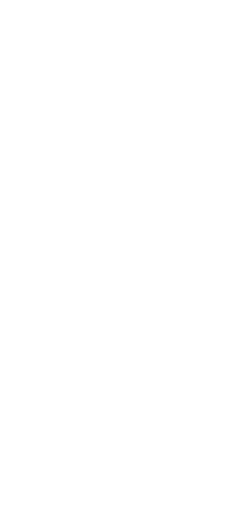
t = 0.00 s
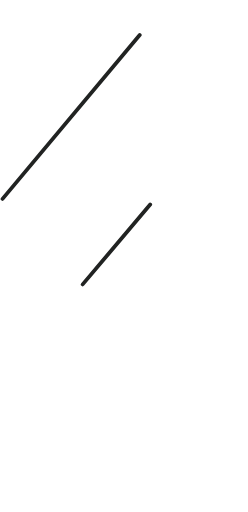
t = 1.20 s
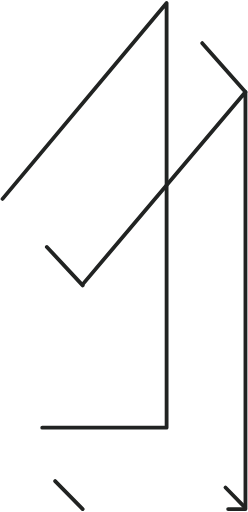
t = 2.30 s
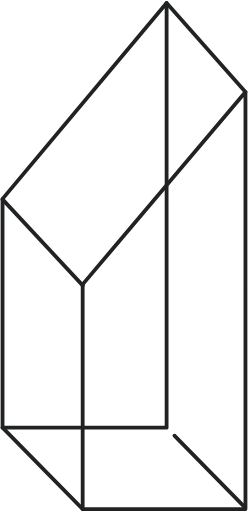
t = 3.60 s
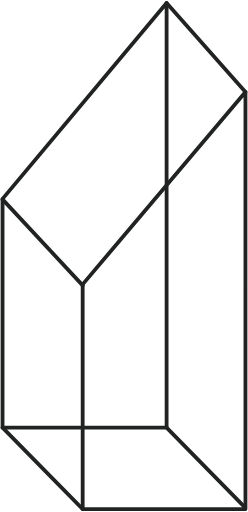
t = 4.55 s
t = 6.05 s: frame unchanged from t = 4.55 s, image omitted

The animated SVG that drew these frames (rendered in a browser with its animation timeline set to each time). Animation: 8 CSS @keyframes rules; one cycle of 7.20 s, repeats indefinitely.

<svg width="195" height="402" viewBox="0 0 195 402" fill="none" xmlns="http://www.w3.org/2000/svg" style="">
<path d="M2.00001 156.081L131 1.99999L131 336L2.00003 336L2.00001 156.081Z" stroke="#212322" stroke-width="3" stroke-miterlimit="10" stroke-linecap="round" stroke-linejoin="round" class="pPsKwrmS_0"></path>
<path d="M65 223.313L193 72L193 400L65 400L65 223.598" stroke="#212322" stroke-width="3" stroke-miterlimit="10" stroke-linecap="round" stroke-linejoin="round" class="pPsKwrmS_1"></path>
<path d="M193 72L131 2" stroke="#212322" stroke-width="3" stroke-miterlimit="10" stroke-linecap="round" stroke-linejoin="round" class="pPsKwrmS_2"></path>
<path d="M64.9988 224.088L2 156.5" stroke="#212322" stroke-width="3" stroke-miterlimit="10" stroke-linecap="round" stroke-linejoin="round" class="pPsKwrmS_3"></path>
<path d="M65 400L2 336" stroke="#212322" stroke-width="3" stroke-miterlimit="10" stroke-linecap="round" stroke-linejoin="round" class="pPsKwrmS_4"></path>
<path d="M192 398L131 336" stroke="#212322" stroke-width="3" stroke-miterlimit="10" stroke-linecap="round" stroke-linejoin="round" class="pPsKwrmS_5"></path>
<style data-made-with="vivus-instant">.pPsKwrmS_0{stroke-dasharray:844 846;stroke-dashoffset:845;animation:pPsKwrmS_draw_0 7200ms linear 0ms infinite,pPsKwrmS_fade 7200ms linear 0ms infinite;}.pPsKwrmS_1{stroke-dasharray:831 833;stroke-dashoffset:832;animation:pPsKwrmS_draw_1 7200ms linear 0ms infinite,pPsKwrmS_fade 7200ms linear 0ms infinite;}.pPsKwrmS_2{stroke-dasharray:94 96;stroke-dashoffset:95;animation:pPsKwrmS_draw_2 7200ms linear 0ms infinite,pPsKwrmS_fade 7200ms linear 0ms infinite;}.pPsKwrmS_3{stroke-dasharray:93 95;stroke-dashoffset:94;animation:pPsKwrmS_draw_3 7200ms linear 0ms infinite,pPsKwrmS_fade 7200ms linear 0ms infinite;}.pPsKwrmS_4{stroke-dasharray:90 92;stroke-dashoffset:91;animation:pPsKwrmS_draw_4 7200ms linear 0ms infinite,pPsKwrmS_fade 7200ms linear 0ms infinite;}.pPsKwrmS_5{stroke-dasharray:87 89;stroke-dashoffset:88;animation:pPsKwrmS_draw_5 7200ms linear 0ms infinite,pPsKwrmS_fade 7200ms linear 0ms infinite;}@keyframes pPsKwrmS_draw{100%{stroke-dashoffset:0;}}@keyframes pPsKwrmS_fade{0%{stroke-opacity:1;}94.44444444444444%{stroke-opacity:1;}100%{stroke-opacity:0;}}@keyframes pPsKwrmS_draw_0{11.11111111111111%{stroke-dashoffset: 845}38.88888888888889%{ stroke-dashoffset: 0;}100%{ stroke-dashoffset: 0;}}@keyframes pPsKwrmS_draw_1{13.88888888888889%{stroke-dashoffset: 832}41.66666666666667%{ stroke-dashoffset: 0;}100%{ stroke-dashoffset: 0;}}@keyframes pPsKwrmS_draw_2{16.666666666666664%{stroke-dashoffset: 95}44.44444444444444%{ stroke-dashoffset: 0;}100%{ stroke-dashoffset: 0;}}@keyframes pPsKwrmS_draw_3{19.444444444444446%{stroke-dashoffset: 94}47.22222222222222%{ stroke-dashoffset: 0;}100%{ stroke-dashoffset: 0;}}@keyframes pPsKwrmS_draw_4{22.22222222222222%{stroke-dashoffset: 91}50%{ stroke-dashoffset: 0;}100%{ stroke-dashoffset: 0;}}@keyframes pPsKwrmS_draw_5{25%{stroke-dashoffset: 88}52.77777777777778%{ stroke-dashoffset: 0;}100%{ stroke-dashoffset: 0;}}</style></svg>